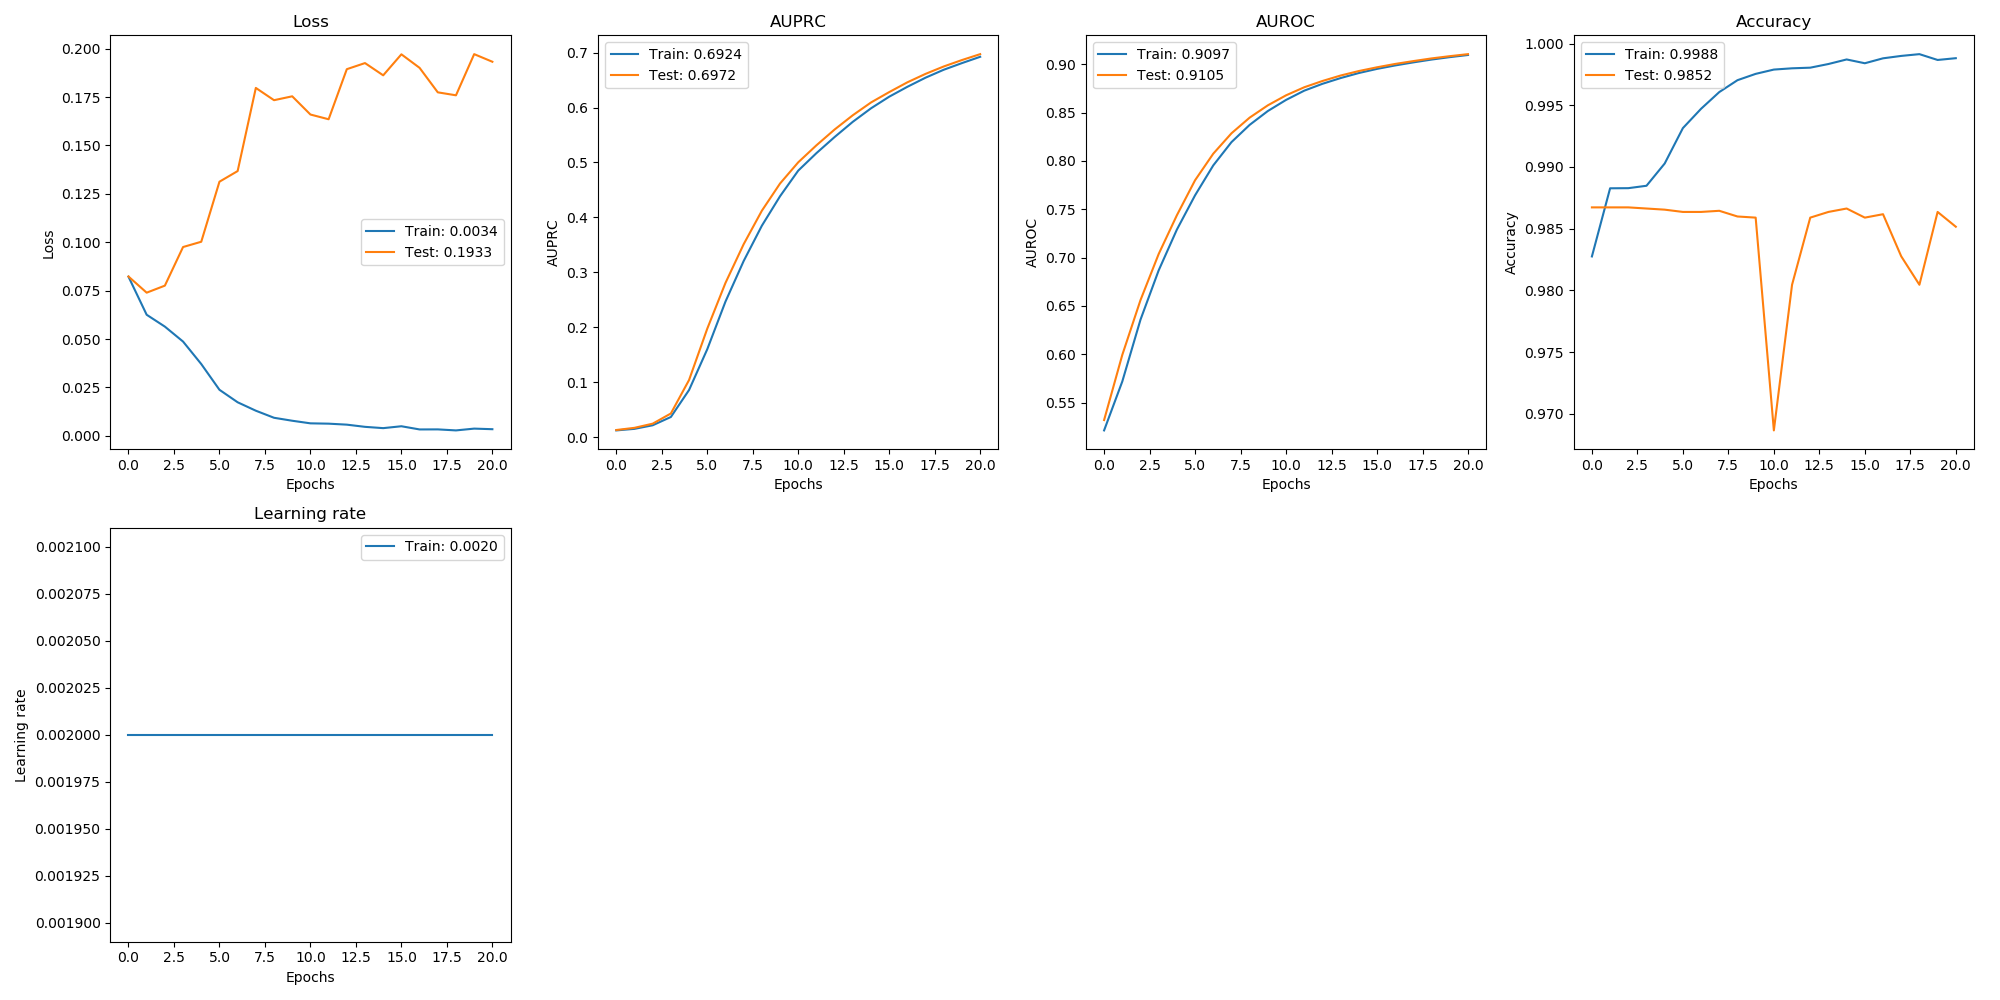

Values plotted in this chart, from the file beside it:
, val_loss, val_auprc, val_auroc, val_acc, loss, auprc, auroc, acc, lr
0, 0.08231, 0.01309, 0.5319, 0.9867, 0.08223, 0.01238, 0.5212, 0.9828, 0.002
1, 0.07396, 0.01707, 0.5994, 0.9867, 0.06255, 0.01521, 0.5718, 0.9883, 0.002
2, 0.07759, 0.02464, 0.656, 0.9867, 0.05643, 0.02171, 0.6358, 0.9883, 0.002
3, 0.09754, 0.04318, 0.7038, 0.9866, 0.0487, 0.03681, 0.6868, 0.9885, 0.002
4, 0.1003, 0.1041, 0.7438, 0.9865, 0.0371, 0.08594, 0.729, 0.9903, 0.002
5, 0.1313, 0.1975, 0.7801, 0.9864, 0.02379, 0.1601, 0.7645, 0.9931, 0.002
6, 0.1368, 0.2807, 0.8075, 0.9864, 0.01734, 0.2468, 0.7954, 0.9947, 0.002
7, 0.1797, 0.3512, 0.8286, 0.9865, 0.01298, 0.3206, 0.8195, 0.9961, 0.002
8, 0.1734, 0.4122, 0.8448, 0.986, 0.009331, 0.3849, 0.8374, 0.997, 0.002
9, 0.1754, 0.4617, 0.8576, 0.9859, 0.007798, 0.4386, 0.8517, 0.9975, 0.002
10, 0.166, 0.5003, 0.8679, 0.9687, 0.006457, 0.4852, 0.8632, 0.9979, 0.002
11, 0.1636, 0.5313, 0.8763, 0.9805, 0.006287, 0.517, 0.8727, 0.998, 0.002
12, 0.1894, 0.56, 0.8827, 0.9859, 0.005779, 0.5464, 0.8798, 0.998, 0.002
13, 0.1926, 0.586, 0.8884, 0.9864, 0.004646, 0.5741, 0.8858, 0.9983, 0.002
14, 0.1862, 0.6093, 0.893, 0.9866, 0.003979, 0.5986, 0.891, 0.9987, 0.002
15, 0.1971, 0.6281, 0.8969, 0.9859, 0.004952, 0.6198, 0.8953, 0.9984, 0.002
16, 0.1901, 0.6459, 0.9004, 0.9862, 0.003304, 0.6378, 0.8988, 0.9988, 0.002
17, 0.1775, 0.6613, 0.9034, 0.9828, 0.003332, 0.6544, 0.902, 0.999, 0.002
18, 0.1759, 0.6748, 0.9061, 0.9805, 0.002804, 0.6688, 0.9049, 0.9991, 0.002
19, 0.1972, 0.6865, 0.9084, 0.9864, 0.003731, 0.6809, 0.9074, 0.9987, 0.002
20, 0.1933, 0.6972, 0.9105, 0.9852, 0.003427, 0.6924, 0.9097, 0.9988, 0.002
